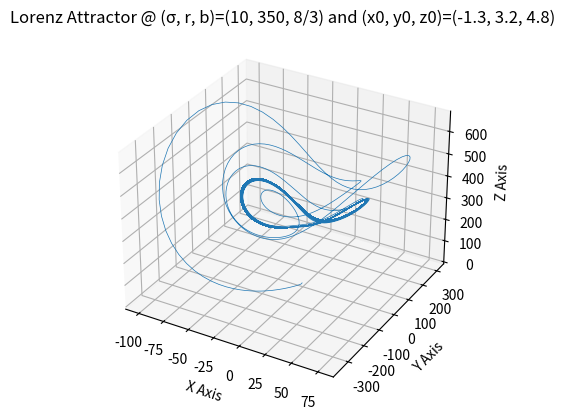
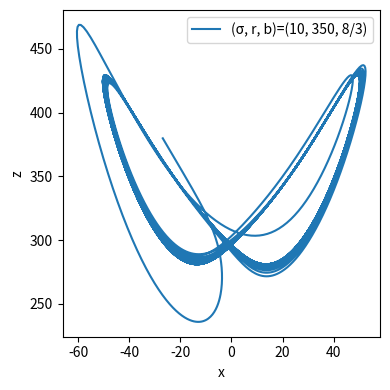

Recreate these plots in Python, in order.
import matplotlib.pyplot as plt
import numpy as np
from typing import Union
from scipy.integrate import solve_ivp


def lorenz_equations(t, xyz: Union[list, np.ndarray], sigma: float, r: float, b: float):
    if len(xyz) != 3:
        raise ValueError("Wrong dimension!")

    if isinstance(xyz, (list, np.ndarray)):
        x, y, z = xyz
    else:
        raise TypeError("Check the input type of xyz, smh...")

    dxdt = sigma * (y - x)
    dydt = r * x - y - x * z
    dzdt = x * y - b * z
    return np.array([dxdt, dydt, dzdt])


solution = solve_ivp(fun=lorenz_equations,
                     t_span=(0, 200),
                     t_eval=np.linspace(0, 200, 100_000),
                     y0=[-1.3, 3.2, 4.8],
                     method="DOP853",
                     dense_output=True,
                     args=(10, 350, 8/3))

ax = plt.figure().add_subplot(projection='3d')

ax.plot(*solution.y, lw=0.5)
ax.set_xlabel("X Axis")
ax.set_ylabel("Y Axis")
ax.set_zlabel("Z Axis")
ax.set_title("Lorenz Attractor @ (σ, r, b)=(10, 350, 8/3) and (x0, y0, z0)=(-1.3, 3.2, 4.8)")

# plt.show()

fig, ax1 = plt.subplots(1, 1, figsize=(4, 4))
ax1.set_xlabel("x")
ax1.set_ylabel(r"z")
ax1.plot(solution.y[0, 250:5000], solution.y[2, 250:5000], label=f"(σ, r, b)=(10, 350, 8/3)")
ax1.legend(loc="best")
plt.tight_layout()
plt.show()
